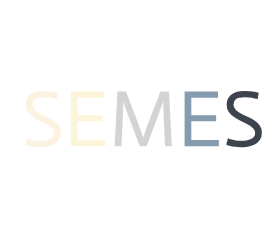
t = 0.00 s
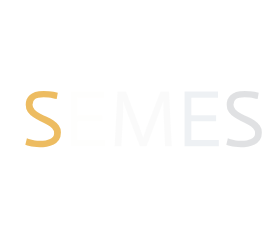
t = 0.53 s
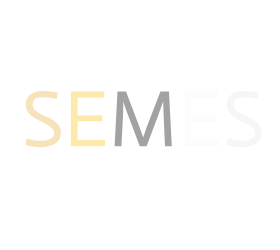
t = 0.78 s
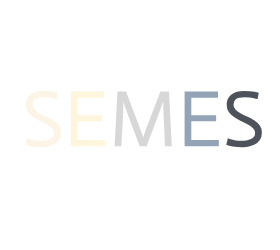
t = 1.03 s
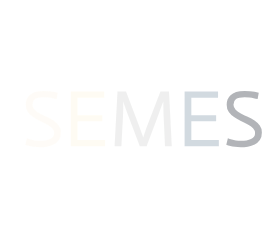
t = 1.28 s

The animated SVG that drew these frames (rendered in a browser with its animation timeline set to each time). Animation: 1 CSS @keyframes rule; one cycle of 1.53 s, repeats indefinitely.

<?xml version="1.0" encoding="utf-8"?>
<svg xmlns="http://www.w3.org/2000/svg" style="margin: auto; background: none; display: block; shape-rendering: auto; animation-play-state: running; animation-delay: 0s;" width="280" height="250" preserveAspectRatio="xMidYMid">
<style type="text/css" style="animation-play-state: running; animation-delay: 0s;">
  text {
    text-anchor: middle; font-size: 80px; opacity: 0;
  }
</style>
<g style="transform-origin: 140px 125px; transform: scale(1); animation-play-state: running; animation-delay: 0s;">
<g transform="translate(140,125)" style="animation-play-state: running; animation-delay: 0s;">
  <g transform="translate(0,0)" style="animation-play-state: running; animation-delay: 0s;"><g class="path" style="opacity: 1; transform-origin: -96.88px -5.95552px; animation: 1s linear -0.528s infinite normal forwards running fade-445eb2d0-27ff-41b2-83b3-adfe041678cf;"><path d="M36.08-53.52L34.96-47.04L34.96-47.04Q33.04-47.52 30.96-47.92L30.96-47.92L30.96-47.92Q29.12-48.32 26.76-48.60L26.76-48.60L26.76-48.60Q24.40-48.88 21.84-48.88L21.84-48.88L21.84-48.88Q15.92-48.88 13.36-47.08L13.36-47.08L13.36-47.08Q10.80-45.28 10.80-41.52L10.80-41.52L10.80-41.52Q10.88-38.56 12.96-36.52L12.96-36.52L12.96-36.52Q15.04-34.48 18.16-32.76L18.16-32.76L18.16-32.76Q21.28-31.04 25-29.40L25-29.40L25-29.40Q28.72-27.76 31.84-25.64L31.84-25.64L31.84-25.64Q34.96-23.52 37.08-20.68L37.08-20.68L37.08-20.68Q39.20-17.84 39.20-13.76L39.20-13.76L39.20-13.76Q39.20-9.04 37.16-6.16L37.16-6.16L37.16-6.16Q35.12-3.28 32-1.68L32-1.68L32-1.68Q28.88-0.08 25.16 0.48L25.16 0.48L25.16 0.48Q21.44 1.04 18.08 1.04L18.08 1.04L18.08 1.04Q14.88 1.04 12.24 0.64L12.24 0.64L12.24 0.64Q9.60 0.24 7.68-0.24L7.68-0.24L7.68-0.24Q5.44-0.80 3.60-1.52L3.60-1.52L5.20-8L5.20-8Q7.04-7.20 9.12-6.64L9.12-6.64L9.12-6.64Q10.96-6.16 13.24-5.76L13.24-5.76L13.24-5.76Q15.52-5.36 18.08-5.36L18.08-5.36L18.08-5.36Q21.20-5.36 23.80-5.76L23.80-5.76L23.80-5.76Q26.40-6.16 28.32-7.04L28.32-7.04L28.32-7.04Q30.24-7.92 31.32-9.36L31.32-9.36L31.32-9.36Q32.40-10.80 32.40-12.88L32.40-12.88L32.40-12.88Q32.32-16 30.36-17.96L30.36-17.96L30.36-17.96Q28.40-19.92 25.16-21.72L25.16-21.72L25.16-21.72Q21.92-23.52 18.20-25.20L18.20-25.20L18.20-25.20Q14.48-26.88 11.36-29.04L11.36-29.04L11.36-29.04Q8.24-31.20 6.12-34.16L6.12-34.16L6.12-34.16Q4-37.12 4-41.52L4-41.52L4-41.52Q4-44.08 4.88-46.56L4.88-46.56L4.88-46.56Q5.76-49.04 7.88-50.96L7.88-50.96L7.88-50.96Q10-52.88 13.40-54.08L13.40-54.08L13.40-54.08Q16.80-55.28 21.84-55.28L21.84-55.28L21.84-55.28Q24.72-55.28 27.32-55L27.32-55L27.32-55Q29.92-54.72 31.84-54.40L31.84-54.40L31.84-54.40Q34.08-54 36.08-53.52L36.08-53.52" fill="#eab145" stroke="none" stroke-width="none" transform="translate(-118.280029296875,21.164480834960933)" style="fill: rgb(234, 177, 69); animation-play-state: running; animation-delay: 0s;"></path></g><g class="path" style="opacity: 1; transform-origin: -52.04px -6.11552px; animation: 1s linear -0.396s infinite normal forwards running fade-445eb2d0-27ff-41b2-83b3-adfe041678cf;"><path d="M49.12 0L49.12-54.56L82.56-54.56L82.56-48.40L55.84-48.40L55.84-30.96L80.64-30.96L80.64-24.96L55.84-24.96L55.84-6.16L83.36-6.16L83.36 0L49.12 0" fill="#eab145" stroke="none" stroke-width="none" transform="translate(-118.280029296875,21.164480834960933)" style="fill: rgb(250, 217, 109); animation-play-state: running; animation-delay: 0s;"></path></g><g class="path" style="opacity: 1; transform-origin: 3.19997px -6.11552px; animation: 1s linear -0.264s infinite normal forwards running fade-445eb2d0-27ff-41b2-83b3-adfe041678cf;"><path d="M92.88 0L95.76-54.56L104.32-54.56L116.64-22.08L116.64-22.08Q117.68-19.28 118.56-16.92L118.56-16.92L118.56-16.92Q119.44-14.56 120.08-12.72L120.08-12.72L120.08-12.72Q120.88-10.64 121.44-8.88L121.44-8.88L121.60-8.88L121.60-8.88Q122.08-10.64 122.80-12.72L122.80-12.72L122.80-12.72Q123.44-14.56 124.24-16.92L124.24-16.92L124.24-16.92Q125.04-19.28 126.16-22.08L126.16-22.08L138.72-54.56L147.28-54.56L150.08 0L143.28 0L141.92-30L141.92-30Q141.76-33.92 141.68-36.64L141.68-36.64L141.68-36.64Q141.60-39.36 141.60-41.12L141.60-41.12L141.60-44.48L141.44-44.48L141.44-44.48Q140.96-43.28 140.24-41.20L140.24-41.20L140.24-41.20Q139.60-39.44 138.60-36.68L138.60-36.68L138.60-36.68Q137.60-33.92 136.16-30L136.16-30L124.88 0L118.08 0L106.72-30L106.72-30Q105.20-33.84 104.24-36.60L104.24-36.60L104.24-36.60Q103.28-39.36 102.64-41.12L102.64-41.12L102.64-41.12Q101.92-43.20 101.52-44.48L101.52-44.48L101.36-44.48L101.36-44.48Q101.44-43.20 101.52-41.12L101.52-41.12L101.52-41.12Q101.60-37.76 101.28-30L101.28-30L99.68 0L92.88 0" fill="#eab145" stroke="none" stroke-width="none" transform="translate(-118.280029296875,21.164480834960933)" style="fill: rgb(149, 151, 149); animation-play-state: running; animation-delay: 0s;"></path></g><g class="path" style="opacity: 1; transform-origin: 61.72px -6.11552px; animation: 1s linear -0.132s infinite normal forwards running fade-445eb2d0-27ff-41b2-83b3-adfe041678cf;"><path d="M162.88 0L162.88-54.56L196.32-54.56L196.32-48.40L169.60-48.40L169.60-30.96L194.40-30.96L194.40-24.96L169.60-24.96L169.60-6.16L197.12-6.16L197.12 0L162.88 0" fill="#eab145" stroke="none" stroke-width="none" transform="translate(-118.280029296875,21.164480834960933)" style="fill: rgb(74, 105, 133); animation-play-state: running; animation-delay: 0s;"></path></g><g class="path" style="opacity: 1; transform-origin: 104.08px -5.95552px; animation: 1s linear 0s infinite normal forwards running fade-445eb2d0-27ff-41b2-83b3-adfe041678cf;"><path d="M237.04-53.52L235.92-47.04L235.92-47.04Q234.00-47.52 231.92-47.92L231.92-47.92L231.92-47.92Q230.08-48.32 227.72-48.60L227.72-48.60L227.72-48.60Q225.36-48.88 222.80-48.88L222.80-48.88L222.80-48.88Q216.88-48.88 214.32-47.08L214.32-47.08L214.32-47.08Q211.76-45.28 211.76-41.52L211.76-41.52L211.76-41.52Q211.84-38.56 213.92-36.52L213.92-36.52L213.92-36.52Q216.00-34.48 219.12-32.76L219.12-32.76L219.12-32.76Q222.24-31.04 225.96-29.40L225.96-29.40L225.96-29.40Q229.68-27.76 232.80-25.64L232.80-25.64L232.80-25.64Q235.92-23.52 238.04-20.68L238.04-20.68L238.04-20.68Q240.16-17.84 240.16-13.76L240.16-13.76L240.16-13.76Q240.16-9.04 238.12-6.16L238.12-6.16L238.12-6.16Q236.08-3.28 232.96-1.68L232.96-1.68L232.96-1.68Q229.84-0.08 226.12 0.48L226.12 0.48L226.12 0.48Q222.40 1.04 219.04 1.04L219.04 1.04L219.04 1.04Q215.84 1.04 213.20 0.64L213.20 0.64L213.20 0.64Q210.56 0.24 208.64-0.24L208.64-0.24L208.64-0.24Q206.40-0.80 204.56-1.52L204.56-1.52L206.16-8L206.16-8Q208.00-7.20 210.08-6.64L210.08-6.64L210.08-6.64Q211.92-6.16 214.20-5.76L214.20-5.76L214.20-5.76Q216.48-5.36 219.04-5.36L219.04-5.36L219.04-5.36Q222.16-5.36 224.76-5.76L224.76-5.76L224.76-5.76Q227.36-6.16 229.28-7.04L229.28-7.04L229.28-7.04Q231.20-7.92 232.28-9.36L232.28-9.36L232.28-9.36Q233.36-10.80 233.36-12.88L233.36-12.88L233.36-12.88Q233.28-16 231.32-17.96L231.32-17.96L231.32-17.96Q229.36-19.92 226.12-21.72L226.12-21.72L226.12-21.72Q222.88-23.52 219.16-25.20L219.16-25.20L219.16-25.20Q215.44-26.88 212.32-29.04L212.32-29.04L212.32-29.04Q209.20-31.20 207.08-34.16L207.08-34.16L207.08-34.16Q204.96-37.12 204.96-41.52L204.96-41.52L204.96-41.52Q204.96-44.08 205.84-46.56L205.84-46.56L205.84-46.56Q206.72-49.04 208.84-50.96L208.84-50.96L208.84-50.96Q210.96-52.88 214.36-54.08L214.36-54.08L214.36-54.08Q217.76-55.28 222.80-55.28L222.80-55.28L222.80-55.28Q225.68-55.28 228.28-55L228.28-55L228.28-55Q230.88-54.72 232.80-54.40L232.80-54.40L232.80-54.40Q235.04-54 237.04-53.52L237.04-53.52" fill="#eab145" stroke="none" stroke-width="none" transform="translate(-118.280029296875,21.164480834960933)" style="fill: rgb(62, 68, 78); animation-play-state: running; animation-delay: 0s;"></path></g></g>
</g>
</g>
<style id="fade-445eb2d0-27ff-41b2-83b3-adfe041678cf" data-anikit="">@keyframes fade-445eb2d0-27ff-41b2-83b3-adfe041678cf
{
  0% {
    animation-timing-function: cubic-bezier(0.2057,0.573,0.3723,0.9184);
    opacity: 1;
  }
  100% {
    opacity: 0;
  }
}</style></svg>